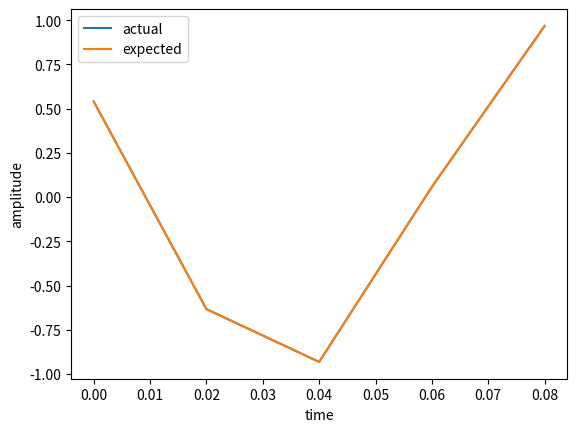

Here is the Python script that generated this plot:
import numpy as np
import math
import matplotlib.pyplot as plt

"""
A2-Part-1: Generate a sinusoid

Write a function to generate a real sinusoid (use np.cos()) given its amplitude A, frequency f (Hz), initial phase phi (radians), 
sampling rate fs (Hz) and duration t (seconds). 

All the input arguments to this function (A, f, phi, fs and t) are real numbers such that A, t and fs are 
positive, and fs > 2*f to avoid aliasing. The function should return a numpy array x of the generated 
sinusoid.

EXAMPLE: If you run your code using A=1.0, f = 10.0, phi = 1.0, fs = 50.0 and t = 0.1, the output numpy 
array should be: array([ 0.54030231, -0.63332387, -0.93171798,  0.05749049,  0.96724906])
"""
def genSine(A, f, phi, fs, t):
    """
    Inputs:
        A (float) =  amplitude of the sinusoid
        f (float) = frequency of the sinusoid in Hz
        phi (float) = initial phase of the sinusoid in radians
        fs (float) = sampling frequency of the sinusoid in Hz
        t (float) =  duration of the sinusoid (is second)
    Output:
        The function should return a numpy array
        x (numpy array) = The generated sinusoid (use np.cos())
    """
    π = np.pi
    sample_times = np.arange(0, t, 1.0 / fs)
    cos = np.vectorize(lambda time: A * np.cos(2 * π * f * time + phi))
    return cos(sample_times)


if __name__ == '__main__':
    # test case
    expected = np.array([0.54030231, -0.63332387, -0.93171798,  0.05749049,  0.96724906])
    expected_len = expected.shape[0]

    # generate sinusoid based on test case
    A = 1.0
    f = 10.0
    phi = 1.0
    fs = 50.0
    t = 0.1
    actual = genSine(A, f, phi, fs, t)
    actual_len = actual.shape[0]

    # test correct output size
    print(f"FAIL: output size mismatch. expected: {expected_len}; actual: {actual_len}") \
        if actual_len != expected_len else ""

    # test output values
    for a, e in zip(actual, expected):
        print(f"FAIL: expected: {expected}; actual: {actual}") \
            if not math.fabs(a - e) < 0.001 else ""

    sample_times = np.arange(0, t, 1.0 / fs)
    plt.plot(sample_times, actual, label="actual")
    plt.plot(sample_times, expected, label="expected")
    plt.legend()
    plt.xlabel('time')
    plt.ylabel('amplitude')

    plt.show()
